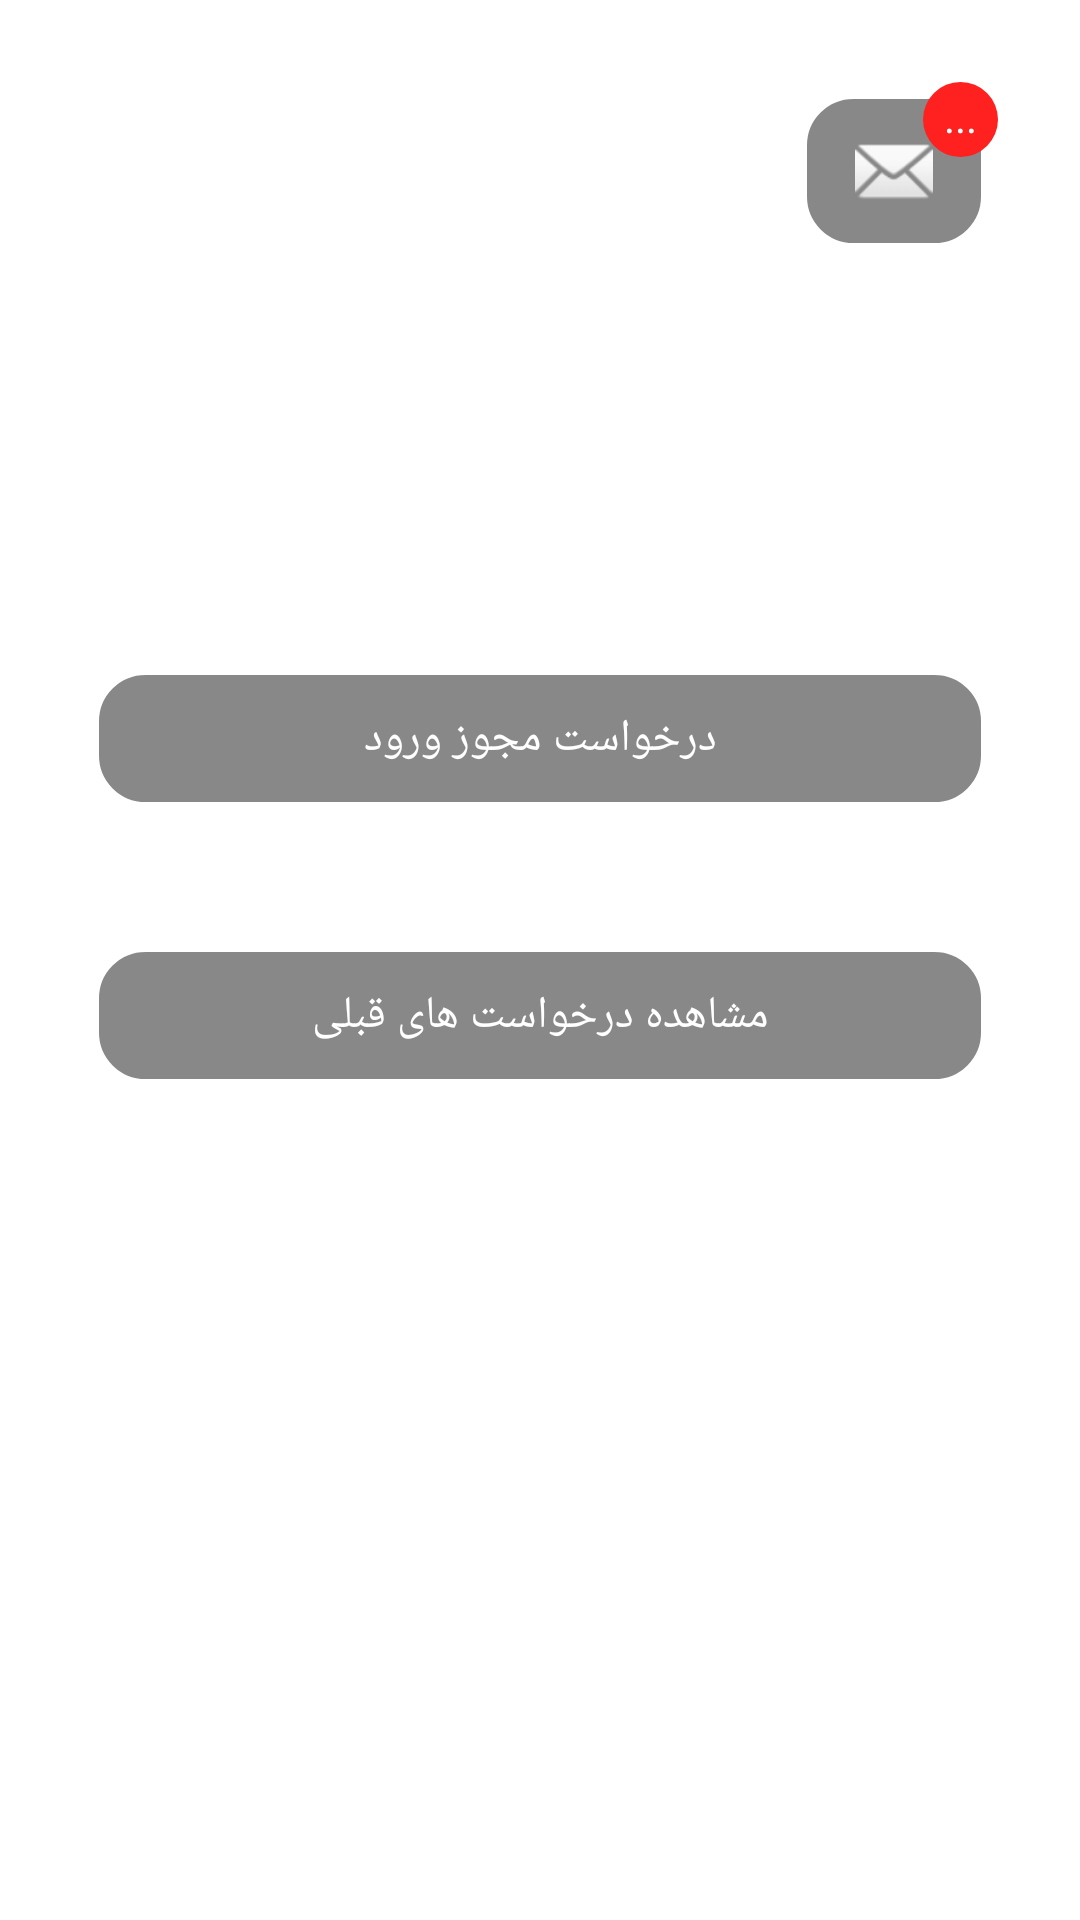

The Android layout XML behind this screen, and the referenced resources:
<!-- AndroidManifest.xml: application theme Theme.SattariCoordinator -->
<!-- res/layout/activity_service_chooser.xml -->
<?xml version="1.0" encoding="utf-8"?>
<androidx.constraintlayout.widget.ConstraintLayout xmlns:android="http://schemas.android.com/apk/res/android"
    xmlns:app="http://schemas.android.com/apk/res-auto"
    xmlns:tools="http://schemas.android.com/tools"
    android:layout_width="match_parent"
    android:layout_height="match_parent"
    android:background="@drawable/main_bg"
    tools:context=".view.AccessChooserActivity">

    <androidx.constraintlayout.widget.Guideline
        android:layout_width="match_parent"
        android:layout_height="1dp"
        android:orientation="horizontal"
        app:layout_constraintGuide_percent="0.35"
        android:id="@+id/guideline"
        />

    <androidx.appcompat.widget.AppCompatImageView
        android:layout_width="60dp"
        android:layout_height="50dp"
        app:layout_constraintTop_toTopOf="parent"
        app:layout_constraintRight_toRightOf="parent"
        android:background="@drawable/rounded_bordered_white_box"
        android:layout_margin="32dp"
        android:padding="12dp"
        android:id="@+id/ivNotification"
        app:srcCompat="@android:drawable/ic_dialog_email"
        android:foreground="?android:attr/selectableItemBackground"
        />

    <TextView
        android:layout_width="25dp"
        android:id="@+id/tvNotification"
        android:layout_height="25dp"
        android:textColor="@color/white"
        android:gravity="center"
        android:text="..."
        android:fontFamily="@font/vazir_bold"
        android:textSize="14sp"
        android:background="@drawable/oval_red"
        app:layout_constraintTop_toTopOf="@id/ivNotification"
        app:layout_constraintRight_toRightOf="@id/ivNotification"
        android:layout_marginRight="-5dp"
        android:layout_marginTop="-5dp"
        android:paddingBottom="2dp"
        tools:ignore="HardcodedText,RtlHardcoded" />

    <TextView
        android:layout_width="match_parent"
        android:layout_height="wrap_content"
        android:id="@+id/tvNormalAccess"
        app:layout_constraintTop_toBottomOf="@id/guideline"
        android:text="درخواست مجوز ورود"
        android:fontFamily="@font/vazir_medium"
        android:textColor="@color/white"
        android:gravity="center"
        android:background="@drawable/rounded_bordered_white_box"
        android:paddingTop="12dp"
        android:paddingBottom="12dp"
        android:textSize="15sp"
        android:layout_marginRight="32dp"
        android:layout_marginLeft="32dp"
        android:foreground="?android:attr/selectableItemBackground"
        />

    <TextView
        android:layout_width="match_parent"
        android:layout_height="wrap_content"
        android:id="@+id/tvTimedAccess"
        app:layout_constraintTop_toBottomOf="@id/tvNormalAccess"
        android:text="درخواست مجوز ورود (مدت دار)"
        android:textColor="@color/white"
        android:fontFamily="@font/vazir_medium"
        android:gravity="center"
        android:layout_marginTop="32dp"
        android:paddingTop="12dp"
        android:paddingBottom="12dp"
        android:visibility="gone"
        android:layout_marginRight="32dp"
        android:layout_marginLeft="32dp"
        android:textSize="15sp"
        android:foreground="?android:attr/selectableItemBackground"
        android:background="@drawable/rounded_bordered_white_box"
        />

    <TextView
        android:layout_width="match_parent"
        android:layout_height="wrap_content"
        android:id="@+id/tvMessage"
        android:paddingTop="12dp"
        android:paddingBottom="12dp"
        app:layout_constraintTop_toBottomOf="@id/tvTimedAccess"
        android:text="ارسال پیام عادی"
        android:textColor="@color/white"
        android:gravity="center"
        android:fontFamily="@font/vazir_medium"
        android:layout_marginTop="32dp"
        android:layout_marginRight="32dp"
        android:visibility="gone"
        android:layout_marginLeft="32dp"
        android:foreground="?android:attr/selectableItemBackground"
        android:textSize="15sp"
        android:background="@drawable/rounded_bordered_white_box"
        />

    <TextView
        android:layout_width="match_parent"
        android:layout_height="wrap_content"
        android:id="@+id/tvHistory"
        android:paddingTop="12dp"
        android:paddingBottom="12dp"
        app:layout_constraintTop_toBottomOf="@id/tvNormalAccess"
        android:text="مشاهده درخواست های قبلی"
        android:textColor="@color/white"
        android:gravity="center"
        android:fontFamily="@font/vazir_medium"
        android:layout_marginTop="48dp"
        android:layout_marginRight="32dp"
        android:visibility="visible"
        android:layout_marginLeft="32dp"
        android:textSize="15sp"
        android:foreground="?android:attr/selectableItemBackground"
        android:background="@drawable/rounded_bordered_white_box"
        />

</androidx.constraintlayout.widget.ConstraintLayout>
<!-- resources referenced by this layout -->
<resources>
  <!-- drawable oval_red (drawable) -->
  <?xml version="1.0" encoding="utf-8"?>
  <shape android:shape="oval" xmlns:android="http://schemas.android.com/apk/res/android">
  <solid android:color="#ff2020"/>
  </shape>
  <!-- drawable rounded_bordered_white_box (drawable) -->
  <?xml version="1.0" encoding="utf-8"?>
  <shape xmlns:android="http://schemas.android.com/apk/res/android"
      android:shape="rectangle">
      <solid android:color="#77000000" />
      <corners android:radius="16dp" />
      <stroke
          android:width="1dp"
          android:color="@color/white" />
  </shape>
  <style name="Theme.SattariCoordinator" parent="Theme.MaterialComponents.DayNight.NoActionBar">
          
          <item name="colorPrimary">@color/purple_500</item>
          <item name="colorPrimaryVariant">@color/purple_700</item>
          <item name="colorOnPrimary">@color/white</item>
          
          <item name="colorSecondary">@color/teal_200</item>
          <item name="colorSecondaryVariant">@color/teal_700</item>
          <item name="colorOnSecondary">@color/black</item>
          
          <item name="android:statusBarColor" tools:targetApi="l">#333</item>
          
      </style>
  <!-- not gathered from this repository: default colours our renderer supplied (Android Studio template values) -->
  <color name="purple_500">#FF6200EE</color>
  <color name="purple_700">#FF3700B3</color>
  <color name="teal_200">#FF03DAC5</color>
  <color name="teal_700">#FF018786</color>
  <color name="black">#FF000000</color>
  <color name="white">#FFFFFFFF</color>
</resources>
